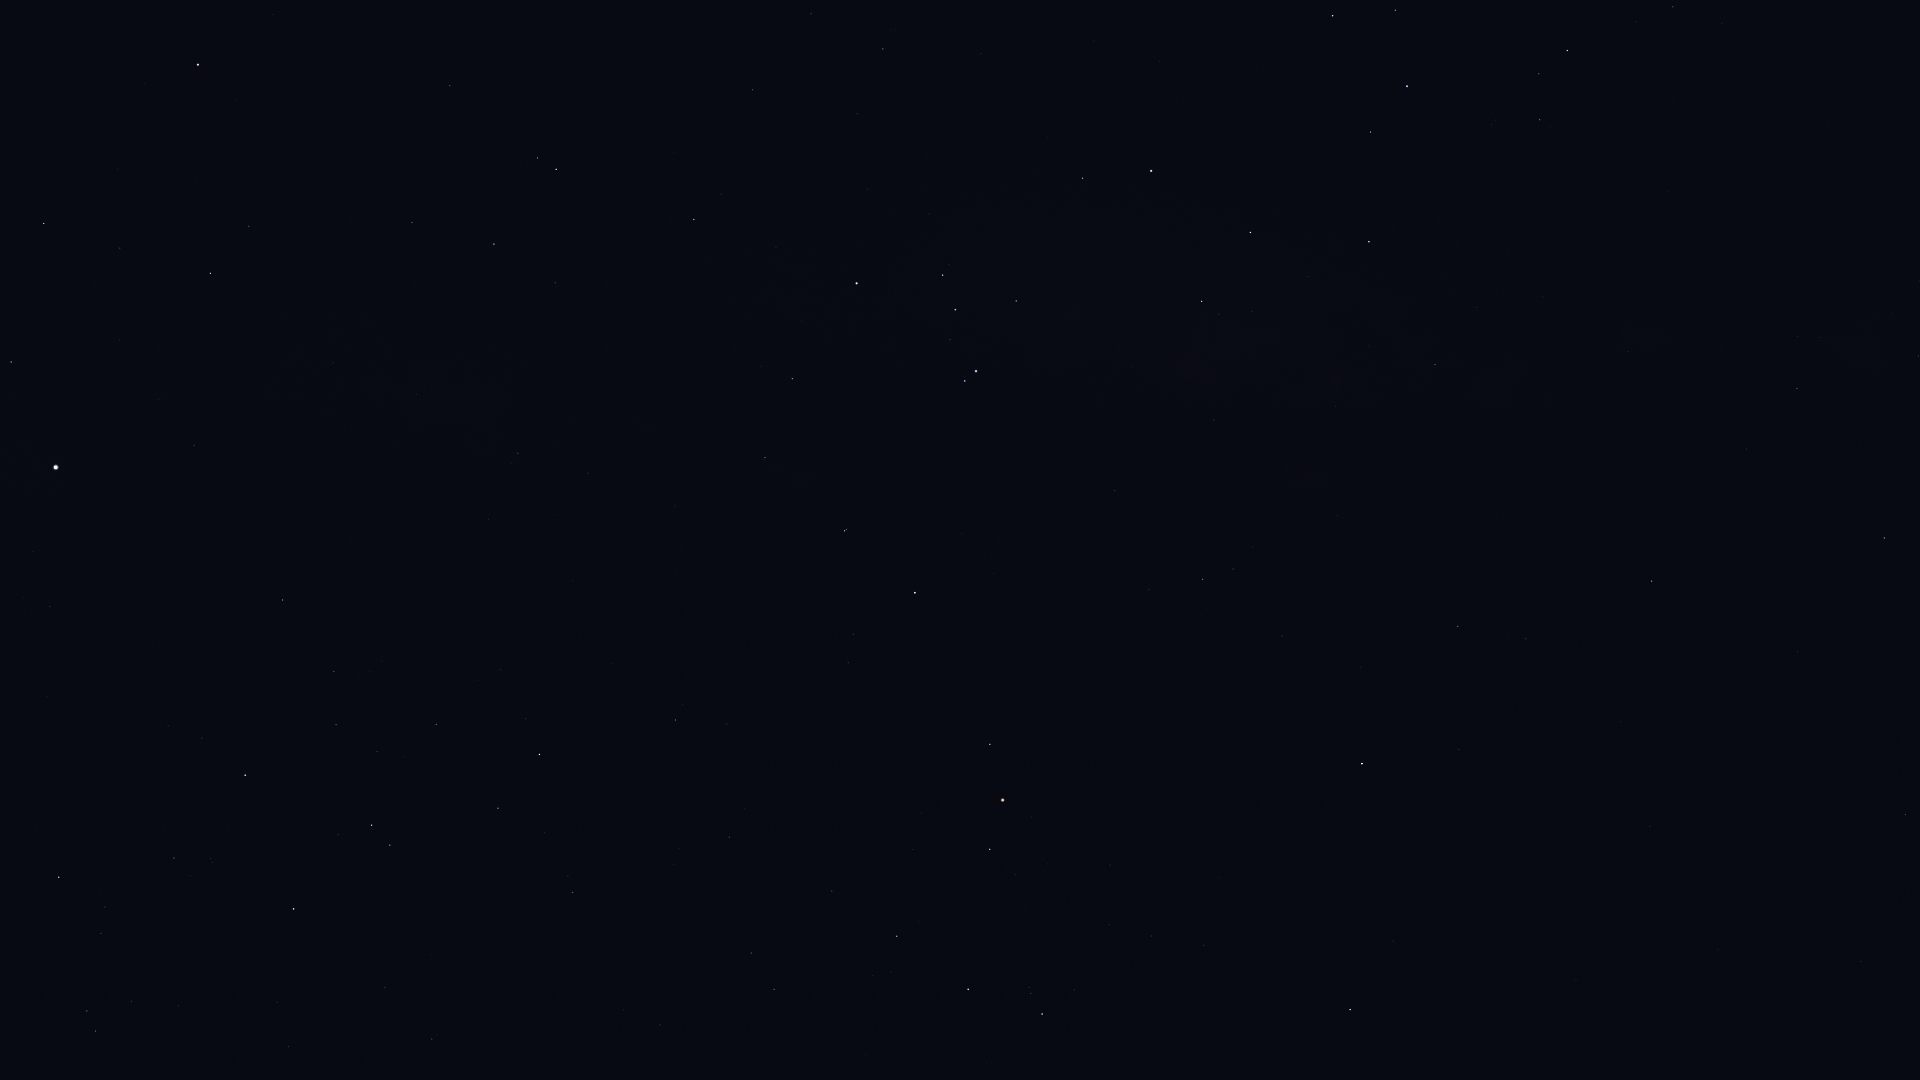

The table this chart was drawn from, first rows:
Star_ID, Name, X, Y
67464, HIP 67464, 95, 1031
67472, HIP 67472, 87, 1011
68282, HIP 68282, 101, 933
70576, HIP 70576, 211, 859
71352, HIP 71352, 293, 909
71536, HIP 71536, 202, 738
71681, Toliman, 56, 467
71683, Rigil Kentaurus, 56, 467
71860, HIP 71860, 245, 775
71908, HIP 71908, 11, 362
74395, HIP 74395, 283, 600
74824, HIP 74824, 194, 445
74946, HIP 74946, 44, 224
75141, HIP 75141, 498, 808
75177, HIP 75177, 573, 893
75323, HIP 75323, 202, 422
76297, HIP 76297, 539, 755
76552, HIP 76552, 526, 719
77634, HIP 77634, 729, 837
77952, HIP 77952, 210, 273
78104, Iklil, 832, 891
78265, Fang, 897, 936
78384, HIP 78384, 675, 720
78401, Dschubba, 968, 989
78639, HIP 78639, 488, 519
78820, Acrab, 1042, 1014
78970, HIP 78970, 730, 722
79374, Jabbah, 1074, 990
79431, Sharjah, 1088, 996
79509, HIP 79509, 416, 394
80000, HIP 80000, 518, 453
80112, Alniyat, 990, 849
80582, HIP 80582, 588, 473
80687, Timir, 1258, 1009
80763, Antares, 1003, 800
81266, Paikauhale, 990, 744
82273, Atria, 198, 65
82363, HIP 82363, 412, 223
82396, Larawag, 915, 593
82514, Xamidimura, 845, 531
82545, Pipirima, 846, 530
82671, HIP 82671, 763, 460
83081, HIP 83081, 494, 244
83547, Rapeto, 772, 407
84012, Sabik, 1362, 764
84143, HIP 84143, 792, 379
84405, Guniibuu, 1148, 590
84787, Inquill, 698, 279
84880, HIP 84880, 1459, 750
85258, HIP 85258, 556, 169
85267, HIP 85267, 537, 158
85696, Lesath, 965, 381
85727, HIP 85727, 450, 86
85755, HIP 85755, 1253, 547
85792, HIP 85792, 694, 220
85927, Shaula, 976, 371
86228, Sargas, 857, 283
86263, HIP 86263, 1458, 627
86565, HIP 86565, 1526, 639
86796, Cervantes, 673, 152
... 29 more rows
